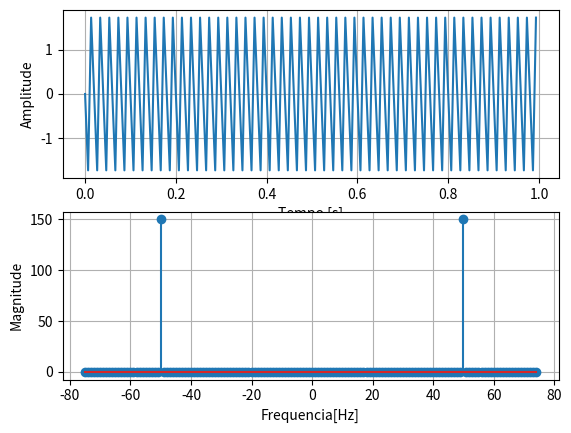

Generate this figure with matplotlib:
import numpy as np
import matplotlib.pyplot as plt
from scipy import fftpack

f1 = 750
f2 = 2500
f3 = 3250

fs = 150.0;  # taxa de amostragem
Ts = 1.0/fs; # intervalo de amostragem
t = np.arange(0,1,Ts) # vetor de tempo
s = np.sin(2 * np.pi * f1 * t) + np.sin(2 * np.pi * f2 * t) + np.sin(2 * np.pi * f3 * t)

# Funcao no Tempo
plt.subplot(2, 1, 1)
plt.plot(t,s)
plt.grid()
plt.xlabel('Tempo [s]')
plt.ylabel('Amplitude');

# FFT
X = fftpack.fft(s)
freqs = fftpack.fftfreq(len(s)) * fs

# Espectro
plt.subplot(2, 1, 2)
plt.stem(freqs, np.abs(X))
plt.grid()
plt.xlabel('Frequencia[Hz]')
plt.ylabel('Magnitude')
plt.show()